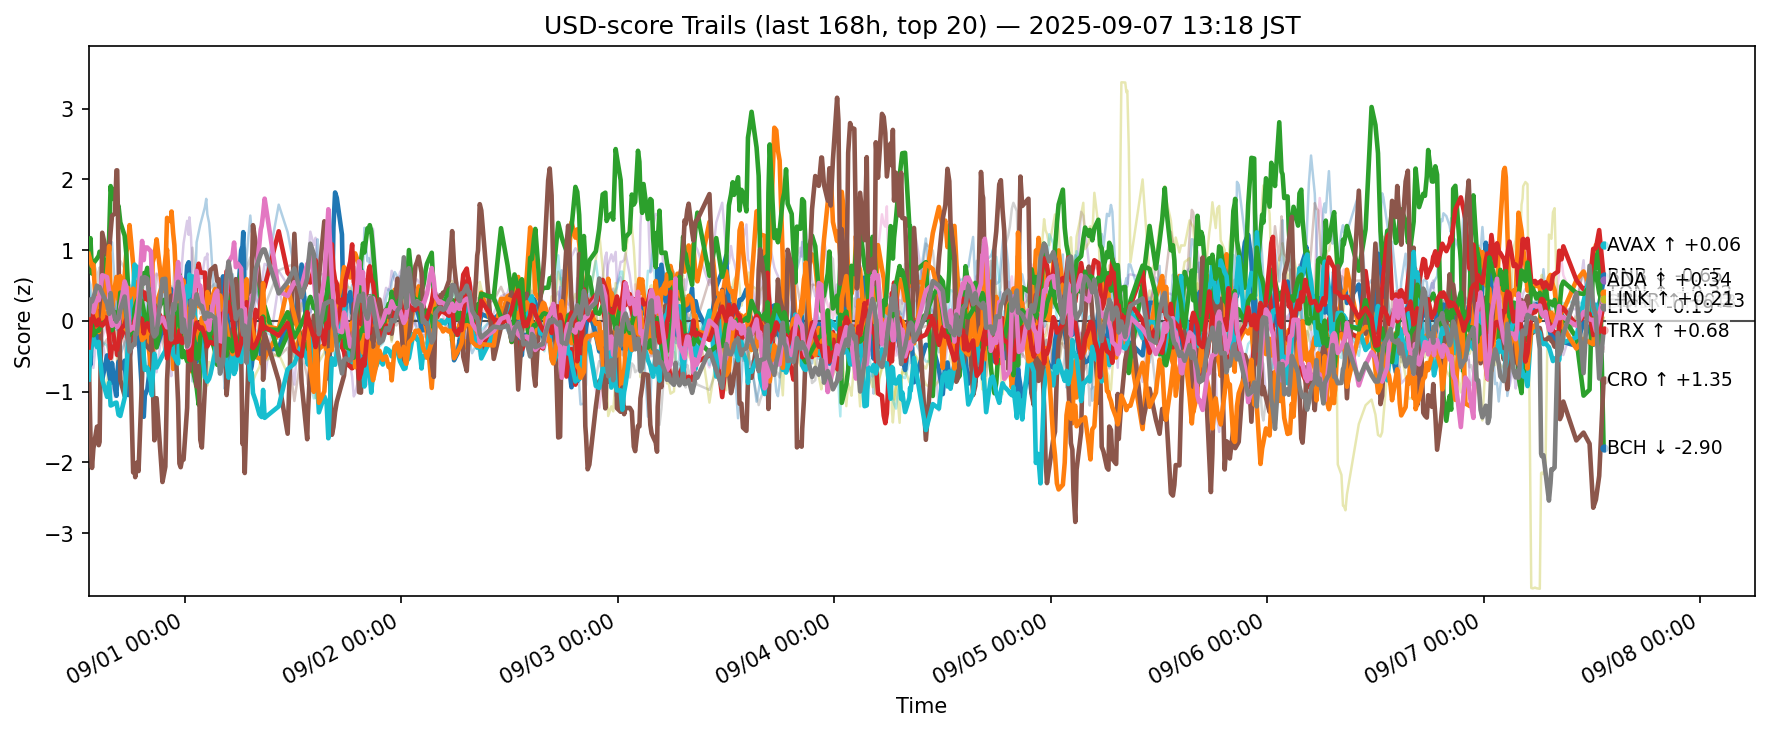

The table this chart was drawn from, first rows:
ts, side, symbol, score
2025-08-31 04:20:22.325247+00:00, usd, ADA, -0.3632
2025-08-31 04:20:22.325247+00:00, usd, AVAX, -0.1887
2025-08-31 04:20:22.325247+00:00, usd, BCH, 0.9373
2025-08-31 04:20:22.325247+00:00, usd, BNB, -0.5458
2025-08-31 04:20:22.325247+00:00, usd, BTC, -0.7695
2025-08-31 04:20:22.325247+00:00, usd, CRO, -0.4436
2025-08-31 04:20:22.325247+00:00, usd, DOGE, 0.2251
2025-08-31 04:20:22.325247+00:00, usd, ETH, 1.086
2025-08-31 04:20:22.325247+00:00, usd, HBAR, -0.8293
2025-08-31 04:20:22.325247+00:00, usd, HYPE, 0.5933
2025-08-31 04:20:22.325247+00:00, usd, LINK, 0.9455
2025-08-31 04:20:22.325247+00:00, usd, LTC, -0.1503
2025-08-31 04:20:22.325247+00:00, usd, SHIB, -0.3761
2025-08-31 04:20:22.325247+00:00, usd, SOL, -0.5298
2025-08-31 04:20:22.325247+00:00, usd, SUI, -0.382
2025-08-31 04:20:22.325247+00:00, usd, TON, 0.1411
2025-08-31 04:20:22.325247+00:00, usd, TRX, 0.08768
2025-08-31 04:20:22.325247+00:00, usd, UNI, 0.6502
2025-08-31 04:20:22.325247+00:00, usd, XLM, -0.6852
2025-08-31 04:20:22.325247+00:00, usd, XRP, 0.5409
2025-08-31 04:32:19.662781+00:00, usd, ADA, -0.6202
2025-08-31 04:32:19.662781+00:00, usd, AVAX, 0.003993
2025-08-31 04:32:19.662781+00:00, usd, BCH, 1.169
2025-08-31 04:32:19.662781+00:00, usd, BNB, -0.3406
2025-08-31 04:32:19.662781+00:00, usd, BTC, -0.4259
2025-08-31 04:32:19.662781+00:00, usd, CRO, -1.633
2025-08-31 04:32:19.662781+00:00, usd, DOGE, -0.1164
2025-08-31 04:32:19.662781+00:00, usd, ETH, 0.848
2025-08-31 04:32:19.662781+00:00, usd, HBAR, -0.4402
2025-08-31 04:32:19.662781+00:00, usd, HYPE, 0.5085
2025-08-31 04:32:19.662781+00:00, usd, LINK, 0.8485
2025-08-31 04:32:19.662781+00:00, usd, LTC, -0.1018
2025-08-31 04:32:19.662781+00:00, usd, SHIB, -0.08951
2025-08-31 04:32:19.662781+00:00, usd, SOL, -0.6412
2025-08-31 04:32:19.662781+00:00, usd, SUI, -0.5228
2025-08-31 04:32:19.662781+00:00, usd, TON, 0.2974
2025-08-31 04:32:19.662781+00:00, usd, TRX, 0.303
2025-08-31 04:32:19.662781+00:00, usd, UNI, 0.6958
2025-08-31 04:32:19.662781+00:00, usd, XLM, -0.0967
2025-08-31 04:32:19.662781+00:00, usd, XRP, 0.2987
2025-08-31 04:42:35.137423+00:00, usd, ADA, -0.2338
2025-08-31 04:42:35.137423+00:00, usd, AVAX, 0.1566
2025-08-31 04:42:35.137423+00:00, usd, BCH, 0.668
2025-08-31 04:42:35.137423+00:00, usd, BNB, -0.1412
2025-08-31 04:42:35.137423+00:00, usd, BTC, -0.2208
2025-08-31 04:42:35.137423+00:00, usd, CRO, -2.077
2025-08-31 04:42:35.137423+00:00, usd, DOGE, -0.2999
2025-08-31 04:42:35.137423+00:00, usd, ETH, 0.8235
2025-08-31 04:42:35.137423+00:00, usd, HBAR, -0.2941
2025-08-31 04:42:35.137423+00:00, usd, HYPE, 0.02284
2025-08-31 04:42:35.137423+00:00, usd, LINK, 0.774
2025-08-31 04:42:35.137423+00:00, usd, LTC, -0.02387
2025-08-31 04:42:35.137423+00:00, usd, SHIB, 0.09432
2025-08-31 04:42:35.137423+00:00, usd, SOL, -0.4956
2025-08-31 04:42:35.137423+00:00, usd, SUI, -0.2525
2025-08-31 04:42:35.137423+00:00, usd, TON, 0.1513
2025-08-31 04:42:35.137423+00:00, usd, TRX, 0.2756
2025-08-31 04:42:35.137423+00:00, usd, UNI, 0.715
2025-08-31 04:42:35.137423+00:00, usd, XLM, 0.03025
2025-08-31 04:42:35.137423+00:00, usd, XRP, 0.2719
... 12,660 more rows
